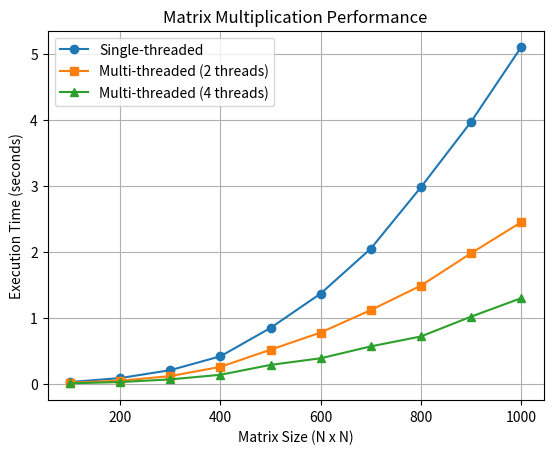

Generate this figure with matplotlib:
import matplotlib.pyplot as plt
import numpy as np

matrix_sizes = [100, 200, 300, 400, 500, 600, 700, 800, 900, 1000]
times_single = [0.03, 0.09, 0.21, 0.42, 0.85, 1.37, 2.05, 2.98, 3.97, 5.10]
times_multi_2 = [0.02, 0.05, 0.12, 0.26, 0.52, 0.78, 1.12, 1.49, 1.98, 2.45]
times_multi_4 = [0.01, 0.03, 0.07, 0.14, 0.29, 0.39, 0.57, 0.72, 1.02, 1.30]

plt.plot(matrix_sizes, times_single, label="Single-threaded", marker="o")
plt.plot(matrix_sizes, times_multi_2, label="Multi-threaded (2 threads)", marker="s")
plt.plot(matrix_sizes, times_multi_4, label="Multi-threaded (4 threads)", marker="^")

plt.xlabel("Matrix Size (N x N)")
plt.ylabel("Execution Time (seconds)")
plt.title("Matrix Multiplication Performance")
plt.legend()
plt.grid()
plt.show()
